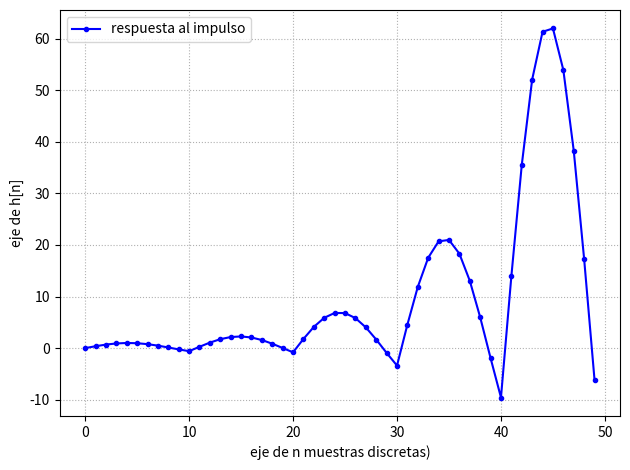

Generate this figure with matplotlib:

import numpy as np
import matplotlib.pyplot as plt
from numpy.fft import fft
def funcion_sen(ff,nn,vmax=1,dc=0,ph=0,fs=2):#todas las variables que estan igualadas a un valor seran las 
                                             #opcionale y si nos las pongo cuando llamo la funcion toma esos 
                                             #valore. fs = 2 para que cumpla nyquis 
    
    t=np.arange(0,(nn)/fs,1/fs)
   
    y=vmax*np.sin(ff*2*np.pi*t-ph)+dc
    
    return t,y 
f=10
N=50
numero_periodos=3
fs=N*f/3

h=np.zeros(N)


t,x=funcion_sen(ff=f,nn=N,fs=fs)
for n in np.arange(N):
    h[n]=x[n]+3*h[n-10]


plt.plot(np.arange(N),h, label="respuesta al impulso",linestyle='-',marker='.' ,color='b')
plt.legend()
plt.grid(True, linestyle=':') 
plt.xlabel('eje de n muestras discretas)')
plt.ylabel('eje de h[n]')
#plt.axis([0,nn/2,0,10000]
plt.draw()
plt.tight_layout() 

plt.show()